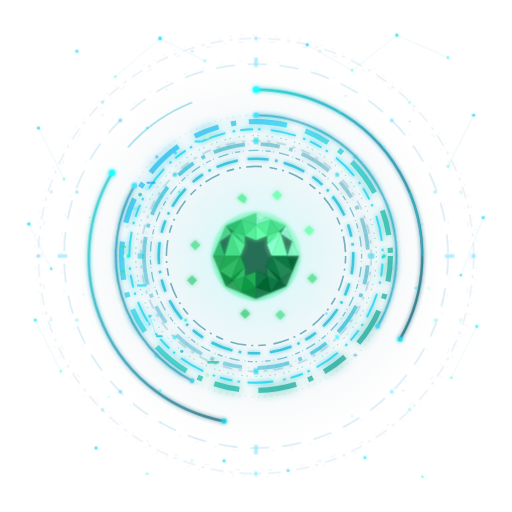
t = 0.00 s
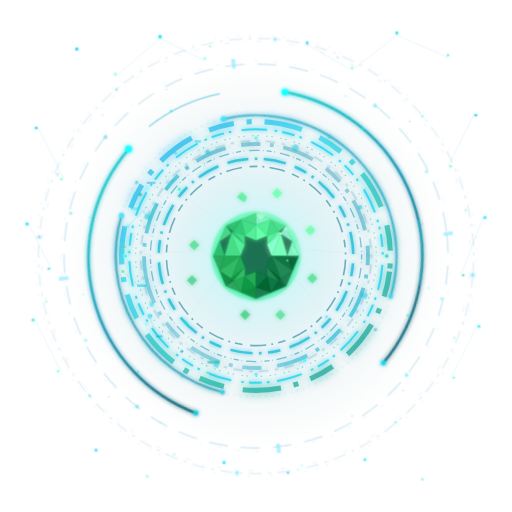
t = 1.67 s
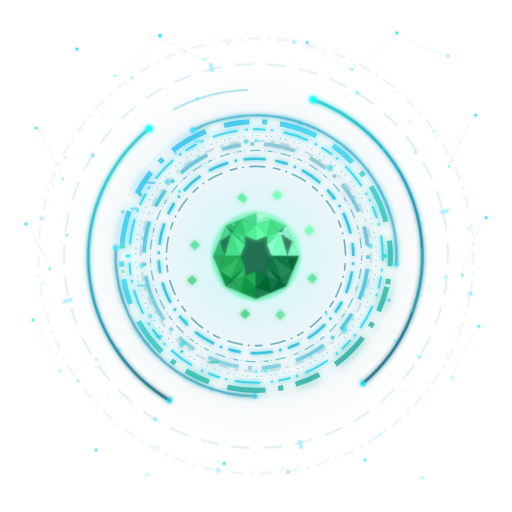
t = 3.33 s
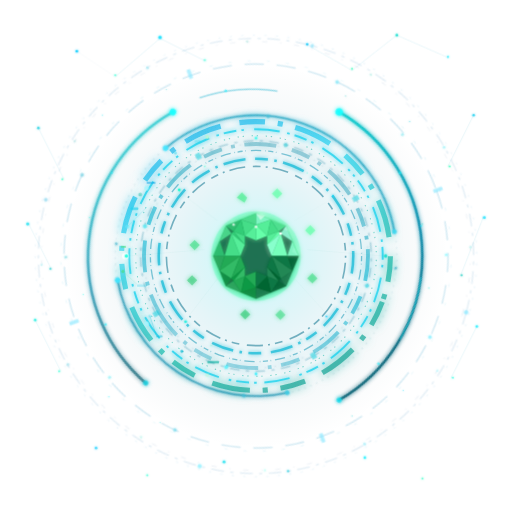
t = 5.00 s
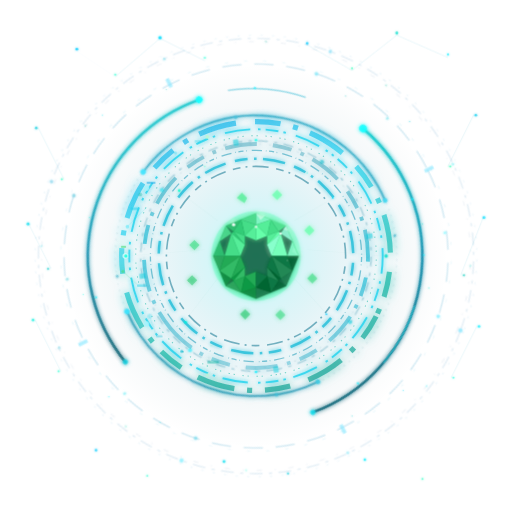
t = 6.67 s
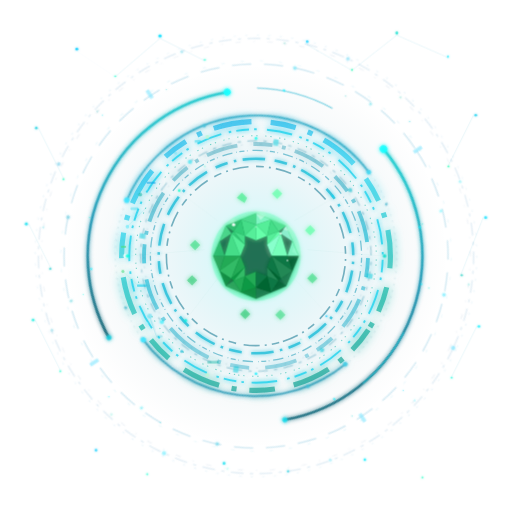
t = 8.33 s

The animated SVG that drew these frames (rendered in a browser with its animation timeline set to each time). Animation: 109 SMIL elements (animate=92,animateTransform=17); frames cover the first 8.33 s, repeats indefinitely.

<?xml version="1.0" encoding="UTF-8"?>
<svg xmlns="http://www.w3.org/2000/svg" viewBox="0 0 800 800" width="800" height="800">
  <defs>
    <!-- Gradients -->
    <!-- Main C-ring gradient (cyan to teal) -->
    <linearGradient id="cRingMain" x1="0%" y1="0%" x2="100%" y2="100%">
      <stop offset="0%" stop-color="#0ea5e9"/>
      <stop offset="35%" stop-color="#22d3ee"/>
      <stop offset="65%" stop-color="#14b8a6"/>
      <stop offset="100%" stop-color="#0d9488"/>
    </linearGradient>

    <!-- Secondary ring gradient (darker teal/blue) -->
    <linearGradient id="cRingSecondary" x1="100%" y1="0%" x2="0%" y2="100%">
      <stop offset="0%" stop-color="#0891b2" stop-opacity="0.3"/>
      <stop offset="50%" stop-color="#06b6d4" stop-opacity="0.8"/>
      <stop offset="100%" stop-color="#0e7490" stop-opacity="0.3"/>
    </linearGradient>

    <radialGradient id="bgGradient" cx="50%" cy="50%" r="70%">
      <stop offset="0%" stop-color="#0a1628"/>
      <stop offset="50%" stop-color="#061018"/>
      <stop offset="100%" stop-color="#020408"/>
    </radialGradient>
    
    <radialGradient id="glowCenter" cx="50%" cy="50%" r="50%">
      <stop offset="0%" stop-color="#00ffff" stop-opacity="0.3"/>
      <stop offset="50%" stop-color="#0088aa" stop-opacity="0.1"/>
      <stop offset="100%" stop-color="#004455" stop-opacity="0"/>
    </radialGradient>
    
    <radialGradient id="crystalGradient" cx="30%" cy="30%" r="70%">
      <stop offset="0%" stop-color="#7fff7f"/>
      <stop offset="30%" stop-color="#00ff88"/>
      <stop offset="60%" stop-color="#00cc66"/>
      <stop offset="100%" stop-color="#006633"/>
    </radialGradient>
    
    <radialGradient id="crystalHighlight" cx="40%" cy="20%" r="60%">
      <stop offset="0%" stop-color="#ffffff" stop-opacity="0.9"/>
      <stop offset="30%" stop-color="#aaffcc" stop-opacity="0.6"/>
      <stop offset="100%" stop-color="#00ff88" stop-opacity="0"/>
    </radialGradient>
    
    <linearGradient id="crystalFacet1" x1="0%" y1="0%" x2="100%" y2="100%">
      <stop offset="0%" stop-color="#88ffaa"/>
      <stop offset="50%" stop-color="#00dd77"/>
      <stop offset="100%" stop-color="#00aa55"/>
    </linearGradient>
    
    <linearGradient id="crystalFacet2" x1="100%" y1="0%" x2="0%" y2="100%">
      <stop offset="0%" stop-color="#00ff99"/>
      <stop offset="50%" stop-color="#00cc77"/>
      <stop offset="100%" stop-color="#008855"/>
    </linearGradient>
    
    <linearGradient id="crystalFacet3" x1="50%" y1="0%" x2="50%" y2="100%">
      <stop offset="0%" stop-color="#66ffbb"/>
      <stop offset="100%" stop-color="#009955"/>
    </linearGradient>
    
    <linearGradient id="crystalDark" x1="0%" y1="100%" x2="100%" y2="0%">
      <stop offset="0%" stop-color="#004422"/>
      <stop offset="100%" stop-color="#007744"/>
    </linearGradient>
    
    <linearGradient id="ringGradient1" x1="0%" y1="0%" x2="100%" y2="100%">
      <stop offset="0%" stop-color="#00cccc"/>
      <stop offset="50%" stop-color="#0088aa"/>
      <stop offset="100%" stop-color="#005566"/>
    </linearGradient>
    
    <linearGradient id="ringGradient2" x1="100%" y1="0%" x2="0%" y2="100%">
      <stop offset="0%" stop-color="#00aacc"/>
      <stop offset="100%" stop-color="#004466"/>
    </linearGradient>
    
    <linearGradient id="arcGlow" x1="0%" y1="0%" x2="100%" y2="0%">
      <stop offset="0%" stop-color="#00ffff" stop-opacity="0"/>
      <stop offset="50%" stop-color="#00ffff" stop-opacity="1"/>
      <stop offset="100%" stop-color="#00ffff" stop-opacity="0"/>
    </linearGradient>
    
    <!-- Filters -->
    <filter id="glow" x="-50%" y="-50%" width="200%" height="200%">
      <feGaussianBlur stdDeviation="3" result="coloredBlur"/>
      <feMerge>
        <feMergeNode in="coloredBlur"/>
        <feMergeNode in="SourceGraphic"/>
      </feMerge>
    </filter>
    
    <filter id="softGlow" x="-100%" y="-100%" width="300%" height="300%">
      <feGaussianBlur stdDeviation="8" result="coloredBlur"/>
      <feMerge>
        <feMergeNode in="coloredBlur"/>
        <feMergeNode in="SourceGraphic"/>
      </feMerge>
    </filter>
    
    <filter id="strongGlow" x="-100%" y="-100%" width="300%" height="300%">
      <feGaussianBlur stdDeviation="15" result="coloredBlur"/>
      <feMerge>
        <feMergeNode in="coloredBlur"/>
        <feMergeNode in="coloredBlur"/>
        <feMergeNode in="SourceGraphic"/>
      </feMerge>
    </filter>
    
    <filter id="crystalGlow" x="-50%" y="-50%" width="200%" height="200%">
      <feGaussianBlur stdDeviation="5" result="coloredBlur"/>
      <feMerge>
        <feMergeNode in="coloredBlur"/>
        <feMergeNode in="SourceGraphic"/>
      </feMerge>
    </filter>
    
    <filter id="nodeGlow" x="-200%" y="-200%" width="500%" height="500%">
      <feGaussianBlur stdDeviation="2" result="coloredBlur"/>
      <feMerge>
        <feMergeNode in="coloredBlur"/>
        <feMergeNode in="SourceGraphic"/>
      </feMerge>
    </filter>
    
    <!-- Clip paths -->
    <clipPath id="viewportClip">
      <rect x="0" y="0" width="800" height="800"/>
    </clipPath>

    <!-- Filter for soft mask edge -->
    <filter id="maskBlur" x="-50%" y="-50%" width="200%" height="200%">
      <feGaussianBlur stdDeviation="12" />
    </filter>
  </defs>
  
  <!-- Background -->
  <!-- NONE -->
  
  <!-- Central glow effect -->
  <ellipse cx="400" cy="400" rx="300" ry="300" fill="url(#glowCenter)" opacity="0.8">
    <animate attributeName="opacity" values="0.6;0.9;0.6" dur="4s" repeatCount="indefinite"/>
  </ellipse>
  
  <g>
    
    <!-- RING 1: Outermost - slow rotation, thick segments -->
    <g filter="url(#softGlow)">
      <circle cx="400" cy="400" r="210" fill="none" stroke="url(#cRingMain)" 
              stroke-width="8" stroke-dasharray="40 20 8 20 60 30" opacity="0.7">
        <animateTransform attributeName="transform" type="rotate" 
                          from="0 400 400" to="360 400 400" dur="90s" repeatCount="indefinite"/>
      </circle>
    </g>

    <!-- RING 2: Dense data ring -->
    <g filter="url(#glow)">
      <circle cx="400" cy="400" r="198" fill="none" stroke="#22d3ee" 
              stroke-width="3" stroke-dasharray="4 8 20 8 4 16 40 12" opacity="0.8">
        <animateTransform attributeName="transform" type="rotate" 
                          from="360 400 400" to="0 400 400" dur="45s" repeatCount="indefinite"/>
      </circle>
    </g>

    <!-- RING 3: Thin accent ring -->
    <circle cx="400" cy="400" r="188" fill="none" stroke="#14b8a6" 
            stroke-width="1.5" stroke-dasharray="2 6 2 12" opacity="0.6">
      <animateTransform attributeName="transform" type="rotate" 
                        from="0 400 400" to="360 400 400" dur="30s" repeatCount="indefinite"/>
    </circle>

    <!-- RING 4: Medium complexity ring -->
    <g filter="url(#softGlow)">
      <circle cx="400" cy="400" r="175" fill="none" stroke="url(#cRingSecondary)" 
              stroke-width="6" stroke-dasharray="30 15 6 15 50 25" opacity="0.75">
        <animateTransform attributeName="transform" type="rotate" 
                          from="180 400 400" to="-180 400 400" dur="60s" repeatCount="indefinite"/>
      </circle>
    </g>

    <!-- RING 5: Fine detail ring -->
    <circle cx="400" cy="400" r="165" fill="none" stroke="#0891b2" 
            stroke-width="2" stroke-dasharray="1 4 8 4 1 8 16 6" opacity="0.5">
      <animateTransform attributeName="transform" type="rotate" 
                        from="90 400 400" to="450 400 400" dur="35s" repeatCount="indefinite"/>
    </circle>

    <!-- RING 6: Inner accent -->
    <g filter="url(#glow)">
      <circle cx="400" cy="400" r="152" fill="none" stroke="#06b6d4" 
              stroke-width="4" stroke-dasharray="20 10 4 10 35 15" opacity="0.65">
        <animateTransform attributeName="transform" type="rotate" 
                          from="270 400 400" to="-90 400 400" dur="50s" repeatCount="indefinite"/>
      </circle>
    </g>

    <!-- RING 7: Innermost tech ring -->
    <circle cx="400" cy="400" r="140" fill="none" stroke="#0e7490" 
            stroke-width="2.5" stroke-dasharray="12 8 3 8 25 12" opacity="0.55">
      <animateTransform attributeName="transform" type="rotate" 
                        from="0 400 400" to="360 400 400" dur="40s" repeatCount="indefinite"/>
    </circle>

    <!-- Scattered HUD elements / data bits on the C structure -->
    <g opacity="0.7" filter="url(#softGlow)">
      <!-- Small rectangles (data blocks) - offset by +144 to center at 400 -->
      <rect x="204" y="324" width="12" height="4" fill="#22d3ee" rx="1">
        <animate attributeName="opacity" values="0.3;1;0.3" dur="2s" repeatCount="indefinite"/>
      </rect>
      <rect x="189" y="384" width="8" height="3" fill="#4ade80" rx="1">
        <animate attributeName="opacity" values="0.5;1;0.5" dur="1.8s" repeatCount="indefinite" begin="0.3s"/>
      </rect>
      <rect x="214" y="444" width="15" height="4" fill="#22d3ee" rx="1">
        <animate attributeName="opacity" values="0.4;1;0.4" dur="2.2s" repeatCount="indefinite" begin="0.6s"/>
      </rect>
      <rect x="244" y="524" width="10" height="3" fill="#06b6d4" rx="1">
        <animate attributeName="opacity" values="0.3;0.9;0.3" dur="1.5s" repeatCount="indefinite" begin="0.9s"/>
      </rect>
      <rect x="324" y="564" width="18" height="4" fill="#14b8a6" rx="1">
        <animate attributeName="opacity" values="0.5;1;0.5" dur="2.5s" repeatCount="indefinite" begin="1.2s"/>
      </rect>
      <rect x="229" y="284" width="14" height="3" fill="#0ea5e9" rx="1">
        <animate attributeName="opacity" values="0.4;1;0.4" dur="1.7s" repeatCount="indefinite" begin="0.4s"/>
      </rect>
      <rect x="304" y="219" width="10" height="4" fill="#22d3ee" rx="1">
        <animate attributeName="opacity" values="0.3;0.8;0.3" dur="2.1s" repeatCount="indefinite" begin="0.7s"/>
      </rect>

      <!-- Glowing dots (nodes) - offset by +144 -->
      <circle cx="199" cy="354" r="3" fill="#67e8f9">
        <animate attributeName="opacity" values="0.4;1;0.4" dur="1.5s" repeatCount="indefinite"/>
        <animate attributeName="r" values="2;4;2" dur="3s" repeatCount="indefinite"/>
      </circle>
      <circle cx="192" cy="424" r="2.5" fill="#4ade80">
        <animate attributeName="opacity" values="0.5;1;0.5" dur="1.8s" repeatCount="indefinite" begin="0.5s"/>
      </circle>
      <circle cx="234" cy="494" r="3.5" fill="#22d3ee">
        <animate attributeName="opacity" values="0.3;0.9;0.3" dur="2s" repeatCount="indefinite" begin="0.8s"/>
        <animate attributeName="r" values="2.5;4.5;2.5" dur="2.5s" repeatCount="indefinite"/>
      </circle>
      <circle cx="284" cy="549" r="2.5" fill="#06b6d4">
        <animate attributeName="opacity" values="0.4;1;0.4" dur="1.6s" repeatCount="indefinite" begin="1s"/>
      </circle>
      <circle cx="219" cy="304" r="3" fill="#14b8a6">
        <animate attributeName="opacity" values="0.5;1;0.5" dur="2.2s" repeatCount="indefinite" begin="0.3s"/>
      </circle>
      <circle cx="274" cy="239" r="2.5" fill="#22d3ee">
        <animate attributeName="opacity" values="0.3;0.8;0.3" dur="1.9s" repeatCount="indefinite" begin="0.6s"/>
      </circle>

      <!-- Connection lines - offset by +144 -->
      <line x1="199" y1="354" x2="229" y2="324" stroke="#22d3ee" stroke-width="0.8" opacity="0.5">
        <animate attributeName="opacity" values="0.2;0.7;0.2" dur="3s" repeatCount="indefinite"/>
      </line>
      <line x1="192" y1="424" x2="214" y2="444" stroke="#4ade80" stroke-width="0.8" opacity="0.4">
        <animate attributeName="opacity" values="0.2;0.6;0.2" dur="2.5s" repeatCount="indefinite" begin="0.5s"/>
      </line>
      <line x1="234" y1="494" x2="244" y2="524" stroke="#06b6d4" stroke-width="0.8" opacity="0.5">
        <animate attributeName="opacity" values="0.3;0.8;0.3" dur="2.8s" repeatCount="indefinite" begin="0.8s"/>
      </line>
    </g>

    <!-- Bright spark points on the C - offset by +144 -->
    <g filter="url(#strongGlow)">
      <circle cx="196" cy="400" r="4" fill="#ffffff">
        <animate attributeName="opacity" values="0.6;1;0.6" dur="2s" repeatCount="indefinite"/>
        <animate attributeName="r" values="3;5;3" dur="2s" repeatCount="indefinite"/>
      </circle>
      <circle cx="229" cy="294" r="3.5" fill="#a5f3fc">
        <animate attributeName="opacity" values="0.5;1;0.5" dur="2.5s" repeatCount="indefinite" begin="0.7s"/>
        <animate attributeName="r" values="2.5;4.5;2.5" dur="2.5s" repeatCount="indefinite" begin="0.7s"/>
      </circle>
      <circle cx="229" cy="506" r="3.5" fill="#a5f3fc">
        <animate attributeName="opacity" values="0.5;1;0.5" dur="2.3s" repeatCount="indefinite" begin="1.2s"/>
        <animate attributeName="r" values="2.5;4.5;2.5" dur="2.3s" repeatCount="indefinite" begin="1.2s"/>
      </circle>
      <circle cx="324" cy="214" r="3" fill="#bbf7d0">
        <animate attributeName="opacity" values="0.4;0.9;0.4" dur="1.8s" repeatCount="indefinite" begin="0.4s"/>
      </circle>
      <circle cx="324" cy="586" r="3" fill="#bbf7d0">
        <animate attributeName="opacity" values="0.4;0.9;0.4" dur="2s" repeatCount="indefinite" begin="1s"/>
      </circle>
    </g>
  </g>
  
  <!-- Floating background nodes - outer layer -->
  <g id="floatingNodesOuter" filter="url(#nodeGlow)">
    <!-- Top area nodes -->
    <circle cx="120" cy="80" r="2" fill="#00ccff" opacity="0.6">
      <animate attributeName="cy" values="80;75;80" dur="5s" repeatCount="indefinite"/>
      <animate attributeName="opacity" values="0.6;0.9;0.6" dur="3s" repeatCount="indefinite"/>
    </circle>
    <circle cx="180" cy="120" r="1.5" fill="#00ffcc" opacity="0.5">
      <animate attributeName="cy" values="120;115;120" dur="4s" repeatCount="indefinite"/>
    </circle>
    <circle cx="250" cy="60" r="2.5" fill="#00ddff" opacity="0.7">
      <animate attributeName="cy" values="60;55;60" dur="6s" repeatCount="indefinite"/>
    </circle>
    <circle cx="320" cy="95" r="1.8" fill="#44ffdd" opacity="0.5">
      <animate attributeName="cy" values="95;90;95" dur="4.5s" repeatCount="indefinite"/>
    </circle>
    <circle cx="480" cy="70" r="2" fill="#00ccff" opacity="0.6">
      <animate attributeName="cy" values="70;65;70" dur="5.5s" repeatCount="indefinite"/>
    </circle>
    <circle cx="550" cy="110" r="1.5" fill="#00ffaa" opacity="0.5">
      <animate attributeName="cy" values="110;105;110" dur="4s" repeatCount="indefinite"/>
    </circle>
    <circle cx="620" cy="55" r="2.2" fill="#00ddcc" opacity="0.6">
      <animate attributeName="cy" values="55;50;55" dur="5s" repeatCount="indefinite"/>
    </circle>
    <circle cx="700" cy="90" r="1.8" fill="#00eeff" opacity="0.5">
      <animate attributeName="cy" values="90;85;90" dur="4.5s" repeatCount="indefinite"/>
    </circle>
    
    <!-- Left side nodes -->
    <circle cx="60" cy="200" r="2" fill="#00ccdd" opacity="0.6">
      <animate attributeName="cx" values="60;55;60" dur="5s" repeatCount="indefinite"/>
    </circle>
    <circle cx="100" cy="280" r="1.5" fill="#00ffbb" opacity="0.5">
      <animate attributeName="cx" values="100;95;100" dur="4s" repeatCount="indefinite"/>
    </circle>
    <circle cx="45" cy="350" r="2.2" fill="#00ddee" opacity="0.6">
      <animate attributeName="cx" values="45;40;45" dur="6s" repeatCount="indefinite"/>
    </circle>
    <circle cx="80" cy="420" r="1.8" fill="#00cccc" opacity="0.5">
      <animate attributeName="cx" values="80;75;80" dur="4.5s" repeatCount="indefinite"/>
    </circle>
    <circle cx="55" cy="500" r="2" fill="#00eedd" opacity="0.6">
      <animate attributeName="cx" values="55;50;55" dur="5s" repeatCount="indefinite"/>
    </circle>
    <circle cx="95" cy="580" r="1.5" fill="#00ffcc" opacity="0.5">
      <animate attributeName="cx" values="95;90;95" dur="4s" repeatCount="indefinite"/>
    </circle>
    
    <!-- Right side nodes -->
    <circle cx="740" cy="180" r="2" fill="#00ccee" opacity="0.6">
      <animate attributeName="cx" values="740;745;740" dur="5s" repeatCount="indefinite"/>
    </circle>
    <circle cx="700" cy="260" r="1.5" fill="#00ffaa" opacity="0.5">
      <animate attributeName="cx" values="700;705;700" dur="4s" repeatCount="indefinite"/>
    </circle>
    <circle cx="755" cy="340" r="2.2" fill="#00ddff" opacity="0.6">
      <animate attributeName="cx" values="755;760;755" dur="6s" repeatCount="indefinite"/>
    </circle>
    <circle cx="720" cy="430" r="1.8" fill="#00ccbb" opacity="0.5">
      <animate attributeName="cx" values="720;725;720" dur="4.5s" repeatCount="indefinite"/>
    </circle>
    <circle cx="745" cy="510" r="2" fill="#00eeff" opacity="0.6">
      <animate attributeName="cx" values="745;750;745" dur="5s" repeatCount="indefinite"/>
    </circle>
    <circle cx="705" cy="590" r="1.5" fill="#00ffdd" opacity="0.5">
      <animate attributeName="cx" values="705;710;705" dur="4s" repeatCount="indefinite"/>
    </circle>
    
    <!-- Bottom area nodes -->
    <circle cx="150" cy="700" r="2" fill="#00ccff" opacity="0.6">
      <animate attributeName="cy" values="700;705;700" dur="5s" repeatCount="indefinite"/>
    </circle>
    <circle cx="230" cy="740" r="1.5" fill="#00ffcc" opacity="0.5">
      <animate attributeName="cy" values="740;745;740" dur="4s" repeatCount="indefinite"/>
    </circle>
    <circle cx="350" cy="720" r="2.2" fill="#00ddee" opacity="0.6">
      <animate attributeName="cy" values="720;725;720" dur="6s" repeatCount="indefinite"/>
    </circle>
    <circle cx="450" cy="735" r="1.8" fill="#00ccdd" opacity="0.5">
      <animate attributeName="cy" values="735;740;735" dur="4.5s" repeatCount="indefinite"/>
    </circle>
    <circle cx="570" cy="715" r="2" fill="#00eeff" opacity="0.6">
      <animate attributeName="cy" values="715;720;715" dur="5s" repeatCount="indefinite"/>
    </circle>
    <circle cx="660" cy="745" r="1.5" fill="#00ffbb" opacity="0.5">
      <animate attributeName="cy" values="745;750;745" dur="4s" repeatCount="indefinite"/>
    </circle>
  </g>
  
  <!-- Connection lines between floating nodes -->
  <g stroke="#00aacc" stroke-width="0.5" opacity="0.3">
    <line x1="120" y1="80" x2="180" y2="120">
      <animate attributeName="opacity" values="0.2;0.4;0.2" dur="3s" repeatCount="indefinite"/>
    </line>
    <line x1="180" y1="120" x2="250" y2="60"/>
    <line x1="250" y1="60" x2="320" y2="95"/>
    <line x1="480" y1="70" x2="550" y2="110"/>
    <line x1="550" y1="110" x2="620" y2="55"/>
    <line x1="620" y1="55" x2="700" y2="90"/>
    <line x1="60" y1="200" x2="100" y2="280"/>
    <line x1="45" y1="350" x2="80" y2="420"/>
    <line x1="55" y1="500" x2="95" y2="580"/>
    <line x1="740" y1="180" x2="700" y2="260"/>
    <line x1="755" y1="340" x2="720" y2="430"/>
    <line x1="745" y1="510" x2="705" y2="590"/>
  </g>
  
  <!-- Outer rotating ring system -->
  <g transform="translate(400, 400)">
    <!-- Outermost ring - data/tech pattern -->
    <g opacity="0.4">
      <animateTransform attributeName="transform" type="rotate" from="0" to="360" dur="120s" repeatCount="indefinite"/>
      <!-- Ring segments with tech patterns -->
      <circle r="340" fill="none" stroke="#0066aa" stroke-width="2" stroke-dasharray="20 10 5 10" opacity="0.3"/>
      <circle r="345" fill="none" stroke="#0088cc" stroke-width="1" stroke-dasharray="3 15" opacity="0.4"/>
      <circle r="335" fill="none" stroke="#004488" stroke-width="1" stroke-dasharray="8 20 2 20" opacity="0.3"/>
      
      <!-- Data nodes on outer ring -->
      <g filter="url(#nodeGlow)">
        <circle cx="340" cy="0" r="3" fill="#00ccff" opacity="0.8"/>
        <circle cx="-340" cy="0" r="2.5" fill="#00aadd" opacity="0.7"/>
        <circle cx="0" cy="340" r="3" fill="#00ddff" opacity="0.8"/>
        <circle cx="0" cy="-340" r="2.5" fill="#00bbee" opacity="0.7"/>
        <circle cx="240" cy="240" r="2" fill="#00ccee" opacity="0.6"/>
        <circle cx="-240" cy="240" r="2" fill="#00aacc" opacity="0.6"/>
        <circle cx="240" cy="-240" r="2" fill="#00ddee" opacity="0.6"/>
        <circle cx="-240" cy="-240" r="2" fill="#00bbdd" opacity="0.6"/>
        <circle cx="320" cy="100" r="1.5" fill="#00eeff" opacity="0.5"/>
        <circle cx="-320" cy="100" r="1.5" fill="#00ccdd" opacity="0.5"/>
        <circle cx="320" cy="-100" r="1.5" fill="#00ddcc" opacity="0.5"/>
        <circle cx="-320" cy="-100" r="1.5" fill="#00aaaa" opacity="0.5"/>
        <circle cx="100" cy="320" r="1.5" fill="#00ffdd" opacity="0.5"/>
        <circle cx="-100" cy="320" r="1.5" fill="#00ddbb" opacity="0.5"/>
        <circle cx="100" cy="-320" r="1.5" fill="#00ccaa" opacity="0.5"/>
        <circle cx="-100" cy="-320" r="1.5" fill="#00aa99" opacity="0.5"/>
      </g>
    </g>
    
    <!-- Second outer ring - counter rotation -->
    <g opacity="0.5">
      <animateTransform attributeName="transform" type="rotate" from="360" to="0" dur="90s" repeatCount="indefinite"/>
      <circle r="300" fill="none" stroke="#0088bb" stroke-width="2" stroke-dasharray="30 20" opacity="0.4"/>
      <circle r="305" fill="none" stroke="#00aadd" stroke-width="1" stroke-dasharray="5 25" opacity="0.3"/>
      
      <!-- Tech symbols/markers -->
      <g fill="#00ccff" opacity="0.6">
        <rect x="295" y="-3" width="15" height="6" rx="1"/>
        <rect x="-310" y="-3" width="15" height="6" rx="1"/>
        <rect x="-3" y="295" width="6" height="15" rx="1"/>
        <rect x="-3" y="-310" width="6" height="15" rx="1"/>
      </g>
      
      <!-- Data nodes -->
      <g filter="url(#nodeGlow)">
        <circle cx="212" cy="212" r="2.5" fill="#00ddff" opacity="0.7"/>
        <circle cx="-212" cy="212" r="2.5" fill="#00bbdd" opacity="0.7"/>
        <circle cx="212" cy="-212" r="2.5" fill="#00ccee" opacity="0.7"/>
        <circle cx="-212" cy="-212" r="2.5" fill="#00aacc" opacity="0.7"/>
        <circle cx="280" cy="100" r="2" fill="#00eeff" opacity="0.6"/>
        <circle cx="-280" cy="100" r="2" fill="#00ddee" opacity="0.6"/>
        <circle cx="280" cy="-100" r="2" fill="#00ccdd" opacity="0.6"/>
        <circle cx="-280" cy="-100" r="2" fill="#00bbcc" opacity="0.6"/>
      </g>
    </g>
    
    <!-- Main cyan arc ring (most prominent) -->
    <g opacity="0.9">
      <animateTransform attributeName="transform" type="rotate" from="0" to="360" dur="60s" repeatCount="indefinite"/>
      
      <!-- Main arc segments -->
      <path d="M 0 -260 A 260 260 0 0 1 225 130" fill="none" stroke="url(#ringGradient1)" stroke-width="4" stroke-linecap="round" filter="url(#glow)">
        <animate attributeName="stroke-opacity" values="0.8;1;0.8" dur="2s" repeatCount="indefinite"/>
      </path>
      <path d="M -50 258 A 260 260 0 0 1 -225 -130" fill="none" stroke="url(#ringGradient1)" stroke-width="4" stroke-linecap="round" filter="url(#glow)">
        <animate attributeName="stroke-opacity" values="0.7;0.95;0.7" dur="2.5s" repeatCount="indefinite"/>
      </path>
      
      <!-- Secondary arc details -->
      <path d="M 240 -100 A 260 260 0 0 1 260 0" fill="none" stroke="#00ccdd" stroke-width="2" opacity="0.6"/>
      <path d="M -200 -170 A 260 260 0 0 1 -100 -240" fill="none" stroke="#00aacc" stroke-width="2" opacity="0.5"/>
      
      <!-- Arc endpoint nodes -->
      <g filter="url(#glow)">
        <circle cx="0" cy="-260" r="5" fill="#00ffff" opacity="0.9">
          <animate attributeName="r" values="5;6;5" dur="1.5s" repeatCount="indefinite"/>
        </circle>
        <circle cx="225" cy="130" r="4" fill="#00ddee" opacity="0.8"/>
        <circle cx="-50" cy="258" r="4" fill="#00ccdd" opacity="0.8"/>
        <circle cx="-225" cy="-130" r="5" fill="#00ffff" opacity="0.9">
          <animate attributeName="r" values="5;6;5" dur="1.5s" repeatCount="indefinite" begin="0.5s"/>
        </circle>
      </g>
      
      <!-- Tech markers along arcs -->
      <g fill="#00eeff" opacity="0.7">
        <circle cx="130" cy="-225" r="2"/>
        <circle cx="200" cy="-170" r="1.5"/>
        <circle cx="250" cy="50" r="2"/>
        <circle cx="-150" cy="210" r="2"/>
        <circle cx="-260" cy="0" r="1.5"/>
        <circle cx="-170" cy="-200" r="2"/>
      </g>
    </g>
    
    <!-- Inner detailed ring -->
    <g opacity="0.7">
      <animateTransform attributeName="transform" type="rotate" from="360" to="0" dur="45s" repeatCount="indefinite"/>
      
      <!-- Inner arcs -->
      <path d="M 0 -220 A 220 220 0 0 1 190 110" fill="none" stroke="#0099bb" stroke-width="3" stroke-linecap="round" filter="url(#glow)"/>
      <path d="M -100 195 A 220 220 0 0 1 -190 -110" fill="none" stroke="#0088aa" stroke-width="3" stroke-linecap="round" filter="url(#glow)"/>
      
      <!-- Detailed segments -->
      <circle r="220" fill="none" stroke="#006688" stroke-width="1" stroke-dasharray="2 8" opacity="0.4"/>
      
      <!-- Data points -->
      <g filter="url(#nodeGlow)">
        <circle cx="0" cy="-220" r="4" fill="#00ddff" opacity="0.9"/>
        <circle cx="190" cy="110" r="3.5" fill="#00ccee" opacity="0.8"/>
        <circle cx="-100" cy="195" r="3.5" fill="#00bbdd" opacity="0.8"/>
        <circle cx="-190" cy="-110" r="4" fill="#00ddff" opacity="0.9"/>
        <circle cx="155" cy="-155" r="2.5" fill="#00aacc" opacity="0.7"/>
        <circle cx="155" cy="155" r="2" fill="#0099bb" opacity="0.6"/>
        <circle cx="-155" cy="155" r="2.5" fill="#00aacc" opacity="0.7"/>
        <circle cx="-155" cy="-155" r="2" fill="#0099bb" opacity="0.6"/>
      </g>
    </g>
    
    <!-- Innermost tech ring -->
    <g opacity="0.6">
      <animateTransform attributeName="transform" type="rotate" from="0" to="360" dur="30s" repeatCount="indefinite"/>
      
      <circle r="180" fill="none" stroke="#007799" stroke-width="2" stroke-dasharray="15 10 5 10" opacity="0.5"/>
      <circle r="175" fill="none" stroke="#005577" stroke-width="1" stroke-dasharray="3 12" opacity="0.3"/>
      
      <!-- Tech markers -->
      <g fill="#00ccdd" opacity="0.8">
        <rect x="175" y="-4" width="10" height="8" rx="1"/>
        <rect x="-185" y="-4" width="10" height="8" rx="1"/>
        <rect x="-4" y="175" width="8" height="10" rx="1"/>
        <rect x="-4" y="-185" width="8" height="10" rx="1"/>
      </g>
      
      <!-- Nodes -->
      <g filter="url(#nodeGlow)">
        <circle cx="127" cy="127" r="3" fill="#00eeff" opacity="0.8"/>
        <circle cx="-127" cy="127" r="3" fill="#00ddee" opacity="0.8"/>
        <circle cx="127" cy="-127" r="3" fill="#00ccdd" opacity="0.8"/>
        <circle cx="-127" cy="-127" r="3" fill="#00bbcc" opacity="0.8"/>
      </g>
    </g>
  </g>
  
  <!-- Central crystal structure - SMALLER Octagonal gem with central hole -->
  <g transform="translate(400, 400) scale(0.7)" filter="url(#crystalGlow)">
    <!-- Crystal outer glow -->
    <ellipse cx="0" cy="0" rx="100" ry="100" fill="#00ff88" opacity="0.2">
      <animate attributeName="opacity" values="0.15;0.25;0.15" dur="3s" repeatCount="indefinite"/>
    </ellipse>
    
    <!-- Octagonal gem with center hole -->
    <g id="octagonalGem">
      <!-- Back/shadow layer -->
      <polygon points="95,0 67,67 0,95 -67,67 -95,0 -67,-67 0,-95 67,-67" fill="#003322" opacity="0.5"/>
      
      <!-- OUTER TRIANGULAR FACETS - Top-right quadrant (bright) -->
      <polygon points="0,-95 67,-67 33,-81" fill="#66ffaa" stroke="#44dd88" stroke-width="0.5" opacity="0.95">
        <animate attributeName="opacity" values="0.9;1;0.9" dur="2s" repeatCount="indefinite"/>
      </polygon>
      <polygon points="0,-95 33,-81 0,-70" fill="#88ffcc" stroke="#55ee99" stroke-width="0.3" opacity="0.9"/>
      <polygon points="67,-67 33,-81 50,-55" fill="#55ee99" stroke="#44dd88" stroke-width="0.3" opacity="0.85"/>
      <polygon points="67,-67 95,0 81,-33" fill="#77ffbb" stroke="#55ee99" stroke-width="0.5" opacity="0.9"/>
      <polygon points="67,-67 81,-33 55,-50" fill="#99ffdd" stroke="#66ffaa" stroke-width="0.3" opacity="0.85"/>
      <polygon points="95,0 81,-33 70,0" fill="#88ffcc" stroke="#55ee99" stroke-width="0.3" opacity="0.9"/>
      
      <!-- Top-left quadrant (medium) -->
      <polygon points="0,-95 -67,-67 -33,-81" fill="#44dd88" stroke="#33cc77" stroke-width="0.5" opacity="0.85"/>
      <polygon points="0,-95 -33,-81 0,-70" fill="#55ee99" stroke="#44dd88" stroke-width="0.3" opacity="0.8"/>
      <polygon points="-67,-67 -33,-81 -50,-55" fill="#33cc77" stroke="#22bb66" stroke-width="0.3" opacity="0.8"/>
      <polygon points="-67,-67 -95,0 -81,-33" fill="#44dd88" stroke="#33cc77" stroke-width="0.5" opacity="0.8"/>
      <polygon points="-67,-67 -81,-33 -55,-50" fill="#55ee99" stroke="#44dd88" stroke-width="0.3" opacity="0.75"/>
      <polygon points="-95,0 -81,-33 -70,0" fill="#33cc77" stroke="#22bb66" stroke-width="0.3" opacity="0.8"/>
      
      <!-- Bottom-left quadrant (darker) -->
      <polygon points="-95,0 -67,67 -81,33" fill="#22aa55" stroke="#119944" stroke-width="0.5" opacity="0.75"/>
      <polygon points="-95,0 -81,33 -70,0" fill="#33bb66" stroke="#22aa55" stroke-width="0.3" opacity="0.7"/>
      <polygon points="-67,67 -81,33 -55,50" fill="#119944" stroke="#008833" stroke-width="0.3" opacity="0.7"/>
      <polygon points="-67,67 0,95 -33,81" fill="#22aa55" stroke="#119944" stroke-width="0.5" opacity="0.7"/>
      <polygon points="-67,67 -33,81 -50,55" fill="#33bb66" stroke="#22aa55" stroke-width="0.3" opacity="0.65"/>
      <polygon points="0,95 -33,81 0,70" fill="#119944" stroke="#008833" stroke-width="0.3" opacity="0.7"/>
      
      <!-- Bottom-right quadrant (darkest) -->
      <polygon points="0,95 67,67 33,81" fill="#117744" stroke="#006633" stroke-width="0.5" opacity="0.65"/>
      <polygon points="0,95 33,81 0,70" fill="#228855" stroke="#117744" stroke-width="0.3" opacity="0.6"/>
      <polygon points="67,67 33,81 50,55" fill="#006633" stroke="#005522" stroke-width="0.3" opacity="0.6"/>
      <polygon points="67,67 95,0 81,33" fill="#117744" stroke="#006633" stroke-width="0.5" opacity="0.6"/>
      <polygon points="67,67 81,33 55,50" fill="#228855" stroke="#117744" stroke-width="0.3" opacity="0.55"/>
      <polygon points="95,0 81,33 70,0" fill="#006633" stroke="#005522" stroke-width="0.3" opacity="0.6"/>
      
      <!-- Middle ring facets -->
      <polygon points="0,-70 33,-81 25,-45" fill="#55ee99" stroke="#44dd88" stroke-width="0.3"/>
      <polygon points="0,-70 25,-45 0,-35" fill="#66ffaa" stroke="#55ee99" stroke-width="0.3"/>
      <polygon points="33,-81 50,-55 25,-45" fill="#44dd88" stroke="#33cc77" stroke-width="0.3"/>
      <polygon points="50,-55 25,-45 25,-25" fill="#55ee99" stroke="#44dd88" stroke-width="0.3"/>
      <polygon points="50,-55 55,-50 25,-25" fill="#66ffaa" stroke="#55ee99" stroke-width="0.3"/>
      <polygon points="55,-50 70,0 35,0" fill="#77ffbb" stroke="#66ffaa" stroke-width="0.3"/>
      <polygon points="55,-50 35,0 25,-25" fill="#88ffcc" stroke="#77ffbb" stroke-width="0.3"/>
      
      <polygon points="0,-70 -33,-81 -25,-45" fill="#44dd88" stroke="#33cc77" stroke-width="0.3"/>
      <polygon points="0,-70 -25,-45 0,-35" fill="#55ee99" stroke="#44dd88" stroke-width="0.3"/>
      <polygon points="-33,-81 -50,-55 -25,-45" fill="#33cc77" stroke="#22bb66" stroke-width="0.3"/>
      <polygon points="-50,-55 -25,-45 -25,-25" fill="#44dd88" stroke="#33cc77" stroke-width="0.3"/>
      <polygon points="-50,-55 -55,-50 -25,-25" fill="#33cc77" stroke="#22bb66" stroke-width="0.3"/>
      <polygon points="-55,-50 -70,0 -35,0" fill="#44dd88" stroke="#33cc77" stroke-width="0.3"/>
      <polygon points="-55,-50 -35,0 -25,-25" fill="#55ee99" stroke="#44dd88" stroke-width="0.3"/>
      
      <polygon points="-70,0 -81,33 -35,0" fill="#22aa55" stroke="#119944" stroke-width="0.3"/>
      <polygon points="-81,33 -55,50 -35,0" fill="#33bb66" stroke="#22aa55" stroke-width="0.3"/>
      <polygon points="-55,50 -35,0 -25,25" fill="#22aa55" stroke="#119944" stroke-width="0.3"/>
      <polygon points="-55,50 -50,55 -25,25" fill="#119944" stroke="#008833" stroke-width="0.3"/>
      <polygon points="-50,55 -33,81 -25,45" fill="#22aa55" stroke="#119944" stroke-width="0.3"/>
      <polygon points="-50,55 -25,45 -25,25" fill="#33bb66" stroke="#22aa55" stroke-width="0.3"/>
      <polygon points="-33,81 0,70 -25,45" fill="#119944" stroke="#008833" stroke-width="0.3"/>
      <polygon points="0,70 -25,45 0,35" fill="#22aa55" stroke="#119944" stroke-width="0.3"/>
      
      <polygon points="70,0 81,33 35,0" fill="#117744" stroke="#006633" stroke-width="0.3"/>
      <polygon points="81,33 55,50 35,0" fill="#228855" stroke="#117744" stroke-width="0.3"/>
      <polygon points="55,50 35,0 25,25" fill="#117744" stroke="#006633" stroke-width="0.3"/>
      <polygon points="55,50 50,55 25,25" fill="#006633" stroke="#005522" stroke-width="0.3"/>
      <polygon points="50,55 33,81 25,45" fill="#117744" stroke="#006633" stroke-width="0.3"/>
      <polygon points="50,55 25,45 25,25" fill="#228855" stroke="#117744" stroke-width="0.3"/>
      <polygon points="33,81 0,70 25,45" fill="#006633" stroke="#005522" stroke-width="0.3"/>
      <polygon points="0,70 25,45 0,35" fill="#117744" stroke="#006633" stroke-width="0.3"/>
      
            
      <!-- Highlights -->
      <polygon points="0,-95 20,-90 10,-80" fill="#ffffff" opacity="0.4">
        <animate attributeName="opacity" values="0.3;0.5;0.3" dur="2s" repeatCount="indefinite"/>
      </polygon>
      <polygon points="67,-67 75,-55 60,-60" fill="#ffffff" opacity="0.3">
        <animate attributeName="opacity" values="0.2;0.4;0.2" dur="2.5s" repeatCount="indefinite"/>
      </polygon>
      <polygon points="85,-20 95,0 80,-10" fill="#aaffdd" opacity="0.35"/>
      
      <!-- Edge highlights -->
      <line x1="0" y1="-95" x2="67" y2="-67" stroke="#aaffcc" stroke-width="1" opacity="0.6"/>
      <line x1="67" y1="-67" x2="95" y2="0" stroke="#88ffbb" stroke-width="0.8" opacity="0.5"/>
      <line x1="0" y1="-95" x2="-67" y2="-67" stroke="#77eeaa" stroke-width="0.6" opacity="0.4"/>
    </g>
    
    <!-- Crystal sparkles -->
    <g id="sparkles">
      <circle cx="-50" cy="-70" r="2" fill="#ffffff" opacity="0">
        <animate attributeName="opacity" values="0;1;0" dur="1.5s" repeatCount="indefinite" begin="0s"/>
        <animate attributeName="r" values="1;4;1" dur="1.5s" repeatCount="indefinite" begin="0s"/>
      </circle>
      <circle cx="55" cy="-50" r="2" fill="#ffffff" opacity="0">
        <animate attributeName="opacity" values="0;1;0" dur="1.8s" repeatCount="indefinite" begin="0.5s"/>
        <animate attributeName="r" values="1;3;1" dur="1.8s" repeatCount="indefinite" begin="0.5s"/>
      </circle>
      <circle cx="70" cy="10" r="2" fill="#ffffff" opacity="0">
        <animate attributeName="opacity" values="0;0.9;0" dur="2s" repeatCount="indefinite" begin="1s"/>
        <animate attributeName="r" values="1;2.5;1" dur="2s" repeatCount="indefinite" begin="1s"/>
      </circle>
      <circle cx="-60" cy="-35" r="2" fill="#ffffff" opacity="0">
        <animate attributeName="opacity" values="0;0.8;0" dur="1.6s" repeatCount="indefinite" begin="0.3s"/>
        <animate attributeName="r" values="1;3;1" dur="1.6s" repeatCount="indefinite" begin="0.3s"/>
      </circle>
      <circle cx="0" cy="-65" r="2" fill="#ffffff" opacity="0">
        <animate attributeName="opacity" values="0;0.9;0" dur="1.4s" repeatCount="indefinite" begin="0.2s"/>
        <animate attributeName="r" values="1;3.5;1" dur="1.4s" repeatCount="indefinite" begin="0.2s"/>
      </circle>
    </g>
  </g>
  
  <!-- Small floating crystal fragments (between C and gem) -->
  <g transform="translate(400, 400)" filter="url(#glow)">
    <!-- Top fragments -->
    <polygon points="-30,-90 -22,-98 -14,-90 -18,-82" fill="#55ee99" opacity="0.7">
      <animateTransform attributeName="transform" type="translate" values="0,0; 0,-2; 0,0" dur="3s" repeatCount="indefinite"/>
    </polygon>
    <polygon points="25,-95 33,-103 41,-95 33,-87" fill="#66ffaa" opacity="0.65">
      <animateTransform attributeName="transform" type="translate" values="0,0; 0,-3; 0,0" dur="3.5s" repeatCount="indefinite"/>
    </polygon>
    
    <!-- Left fragments -->
    <polygon points="-95,-25 -103,-17 -95,-9 -87,-17" fill="#44dd88" opacity="0.6">
      <animateTransform attributeName="transform" type="translate" values="0,0; -2,0; 0,0" dur="4s" repeatCount="indefinite"/>
    </polygon>
    <polygon points="-100,30 -108,38 -100,46 -92,38" fill="#33cc77" opacity="0.55"/>
    
    <!-- Right fragments (near C opening) -->
    <polygon points="75,-40 83,-48 91,-40 83,-32" fill="#66ffaa" opacity="0.65">
      <animateTransform attributeName="transform" type="translate" values="0,0; 2,0; 0,0" dur="3.2s" repeatCount="indefinite"/>
    </polygon>
    <polygon points="80,35 88,43 96,35 88,27" fill="#44dd88" opacity="0.6"/>
    
    <!-- Bottom fragments -->
    <polygon points="-25,90 -17,98 -9,90 -17,82" fill="#33cc77" opacity="0.6">
      <animateTransform attributeName="transform" type="translate" values="0,0; 0,2; 0,0" dur="3.8s" repeatCount="indefinite"/>
    </polygon>
    <polygon points="30,92 38,100 46,92 38,84" fill="#44dd88" opacity="0.55"/>
  </g>
  
  <!-- Additional floating data particles -->
  <g id="dataParticles" filter="url(#nodeGlow)">
    <!-- Inner zone particles -->
    <circle cx="280" cy="300" r="2" fill="#00ffcc" opacity="0.7">
      <animate attributeName="cy" values="300;295;300" dur="3s" repeatCount="indefinite"/>
      <animate attributeName="opacity" values="0.5;0.8;0.5" dur="2s" repeatCount="indefinite"/>
    </circle>
    <circle cx="520" cy="310" r="1.5" fill="#00ddff" opacity="0.6">
      <animate attributeName="cy" values="310;305;310" dur="3.5s" repeatCount="indefinite"/>
    </circle>
    <circle cx="290" cy="500" r="2" fill="#00eedd" opacity="0.7">
      <animate attributeName="cy" values="500;505;500" dur="4s" repeatCount="indefinite"/>
    </circle>
    <circle cx="510" cy="490" r="1.5" fill="#00ccff" opacity="0.6">
      <animate attributeName="cy" values="490;495;490" dur="3.2s" repeatCount="indefinite"/>
    </circle>
    
    <!-- Mid zone particles -->
    <circle cx="200" cy="400" r="2.5" fill="#00ffdd" opacity="0.7">
      <animate attributeName="cx" values="200;195;200" dur="4s" repeatCount="indefinite"/>
    </circle>
    <circle cx="600" cy="400" r="2.5" fill="#00ddcc" opacity="0.7">
      <animate attributeName="cx" values="600;605;600" dur="4s" repeatCount="indefinite"/>
    </circle>
    <circle cx="400" cy="220" r="2" fill="#00ffee" opacity="0.6">
      <animate attributeName="cy" values="220;215;220" dur="3.5s" repeatCount="indefinite"/>
    </circle>
    <circle cx="400" cy="580" r="2" fill="#00eeff" opacity="0.6">
      <animate attributeName="cy" values="580;585;580" dur="3.5s" repeatCount="indefinite"/>
    </circle>
    
    <!-- Scattered accent particles -->
    <circle cx="320" cy="260" r="1" fill="#44ffcc" opacity="0.5">
      <animate attributeName="opacity" values="0.3;0.7;0.3" dur="2s" repeatCount="indefinite"/>
    </circle>
    <circle cx="480" cy="270" r="1" fill="#33ffdd" opacity="0.5">
      <animate attributeName="opacity" values="0.4;0.7;0.4" dur="2.5s" repeatCount="indefinite"/>
    </circle>
    <circle cx="330" cy="540" r="1" fill="#55ffbb" opacity="0.5">
      <animate attributeName="opacity" values="0.3;0.6;0.3" dur="2.2s" repeatCount="indefinite"/>
    </circle>
    <circle cx="470" cy="530" r="1" fill="#44eecc" opacity="0.5">
      <animate attributeName="opacity" values="0.4;0.65;0.4" dur="2.8s" repeatCount="indefinite"/>
    </circle>
  </g>
  
  <!-- Connection lines from crystal to nearby nodes -->
  <g stroke="#00aa88" stroke-width="0.5" opacity="0.3">
    <line x1="340" y1="345" x2="280" y2="300">
      <animate attributeName="opacity" values="0.2;0.4;0.2" dur="2s" repeatCount="indefinite"/>
    </line>
    <line x1="460" y1="345" x2="520" y2="310">
      <animate attributeName="opacity" values="0.2;0.4;0.2" dur="2.5s" repeatCount="indefinite"/>
    </line>
    <line x1="340" y1="435" x2="290" y2="500">
      <animate attributeName="opacity" values="0.2;0.4;0.2" dur="3s" repeatCount="indefinite"/>
    </line>
    <line x1="460" y1="435" x2="510" y2="490">
      <animate attributeName="opacity" values="0.2;0.4;0.2" dur="2.8s" repeatCount="indefinite"/>
    </line>
    <line x1="320" y1="390" x2="200" y2="400">
      <animate attributeName="opacity" values="0.15;0.35;0.15" dur="3.5s" repeatCount="indefinite"/>
    </line>
    <line x1="480" y1="390" x2="600" y2="400">
      <animate attributeName="opacity" values="0.15;0.35;0.15" dur="3.5s" repeatCount="indefinite"/>
    </line>
  </g>
  

  
  <!-- Additional small detail nodes throughout -->
  <g id="microNodes" filter="url(#nodeGlow)" opacity="0.4">
    <circle cx="160" cy="180" r="1" fill="#00ddee"/>
    <circle cx="640" cy="190" r="1" fill="#00ccdd"/>
    <circle cx="170" cy="620" r="1" fill="#00eeff"/>
    <circle cx="630" cy="610" r="1" fill="#00ddff"/>
    <circle cx="260" cy="140" r="0.8" fill="#00cccc"/>
    <circle cx="540" cy="150" r="0.8" fill="#00bbbb"/>
    <circle cx="250" cy="660" r="0.8" fill="#00dddd"/>
    <circle cx="550" cy="650" r="0.8" fill="#00cccc"/>
    <circle cx="140" cy="340" r="1" fill="#00eedd"/>
    <circle cx="660" cy="350" r="1" fill="#00ddcc"/>
    <circle cx="130" cy="460" r="1" fill="#00ffee"/>
    <circle cx="670" cy="450" r="1" fill="#00eedd"/>
  </g>
  
</svg>